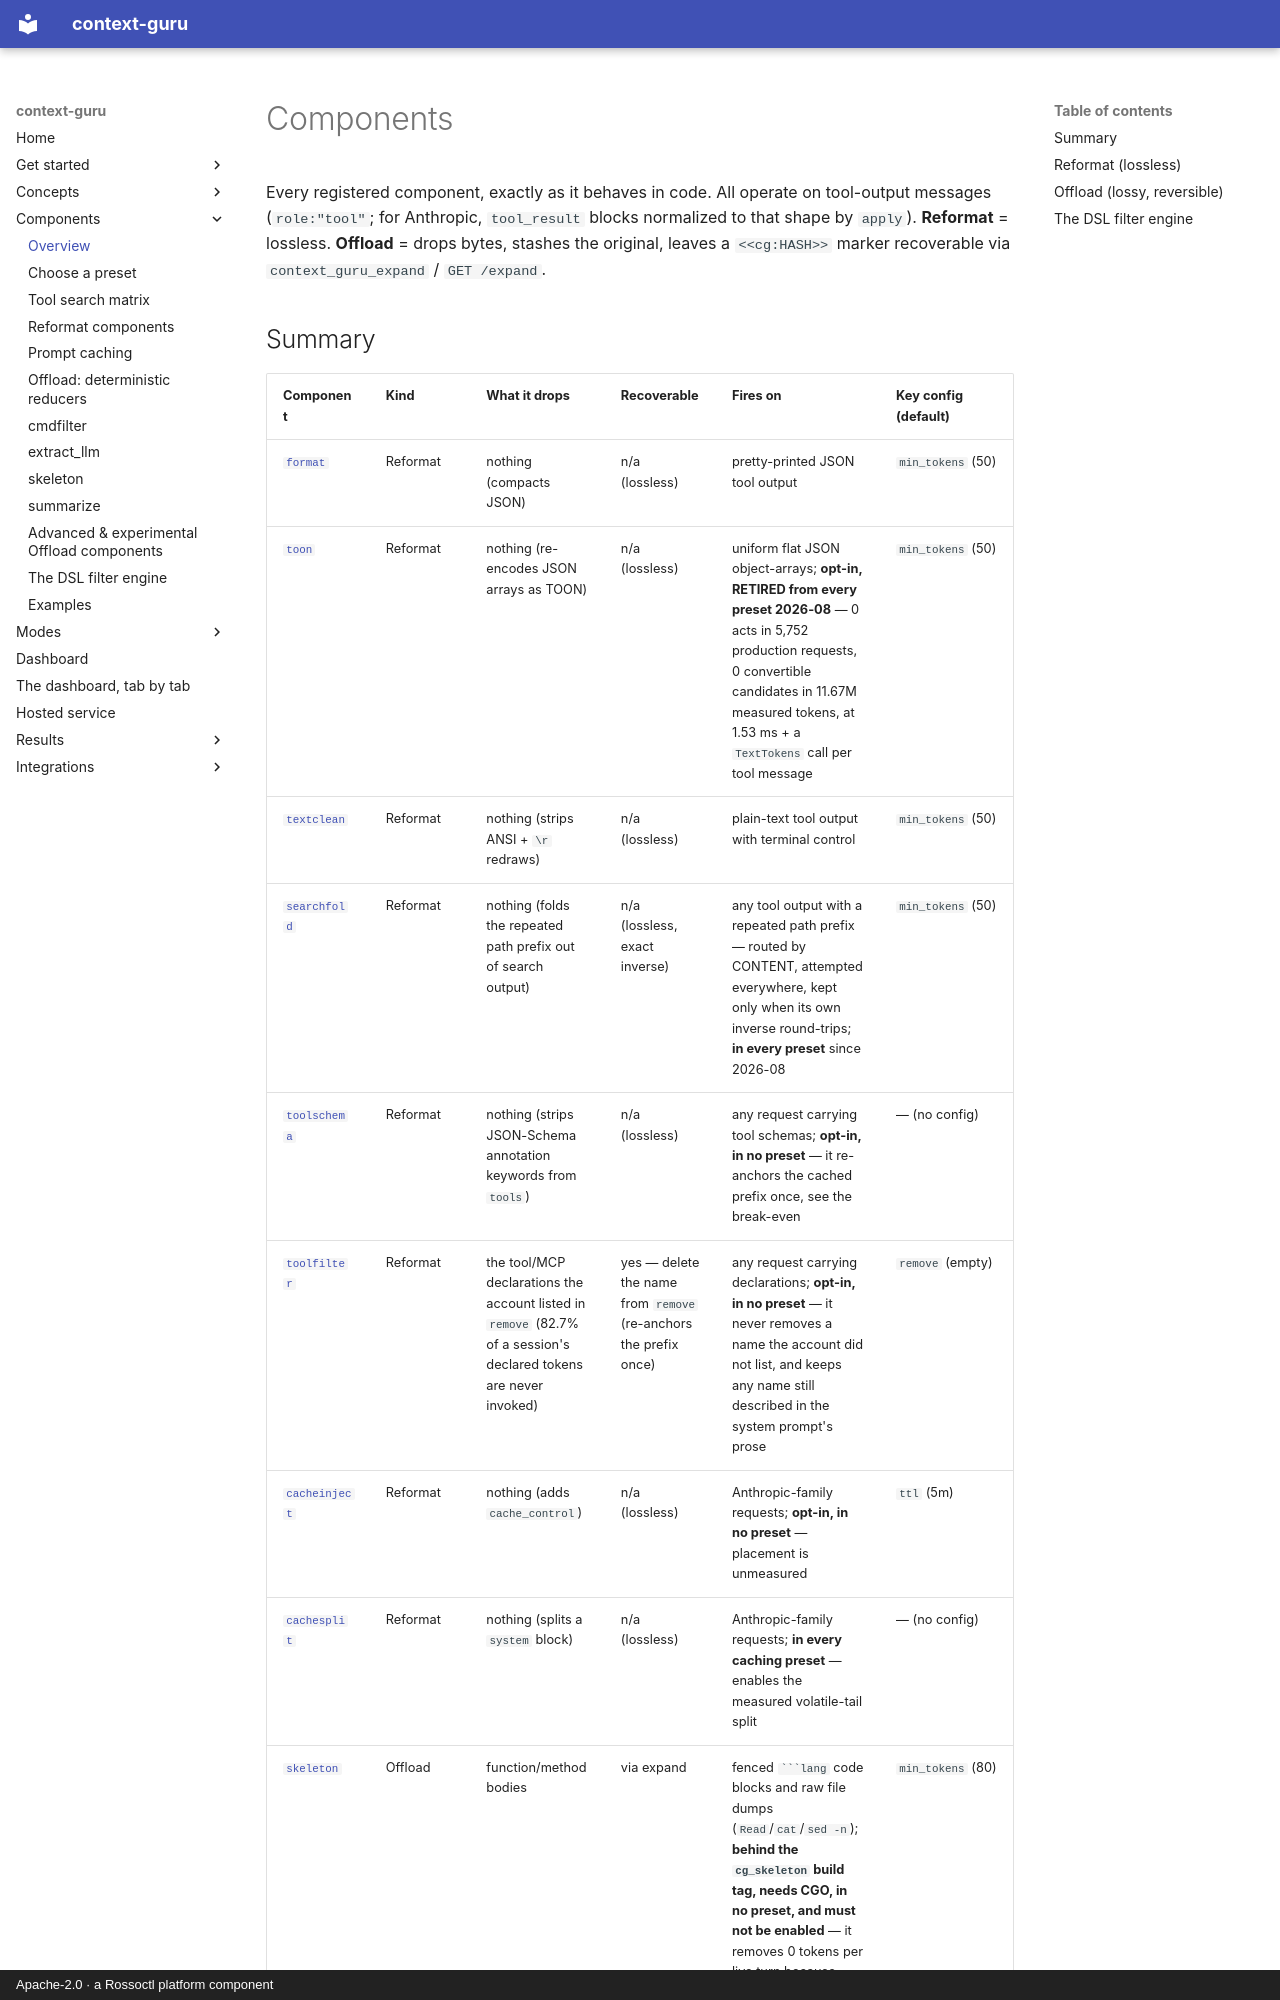

repository: rossoctl/context-guru · page: components/index.html · generator: mkdocs · copyright: Apache-2.0 · a Rossoctl platform component

# Components

Every registered component, exactly as it behaves in code. All operate on tool-output
messages (`role:"tool"`; for Anthropic, `tool_result` blocks normalized to that shape by
`apply`). **Reformat** = lossless. **Offload** = drops bytes, stashes the original, leaves a
`<<cg:HASH>>` marker recoverable via `context_guru_expand` / `GET /expand`.
